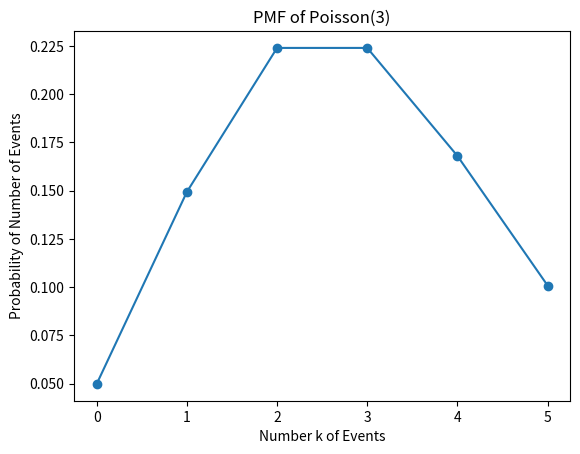

This chart was generated by the following Python code:
import matplotlib.pyplot as plt
from math import *
import numpy as np

# a
def pmf_poisson(k,lam):
  return lam**k*exp(-lam)/factorial(k)

print(pmf_poisson(2,3))

# b
def plot_pmf_poisson(n,lam):
  K=list(range(n+1))
  P_poisson=[pmf_poisson(k,lam) for k in K]
  plt.plot(K,P_poisson,'-o')
  axes=plt.gca()

  plt.title('PMF of Poisson(%i)'%(lam))
  plt.xlabel('Number k of Events')
  plt.ylabel('Probability of Number of Events')
  plt.show()

plot_pmf_poisson(5,3)



